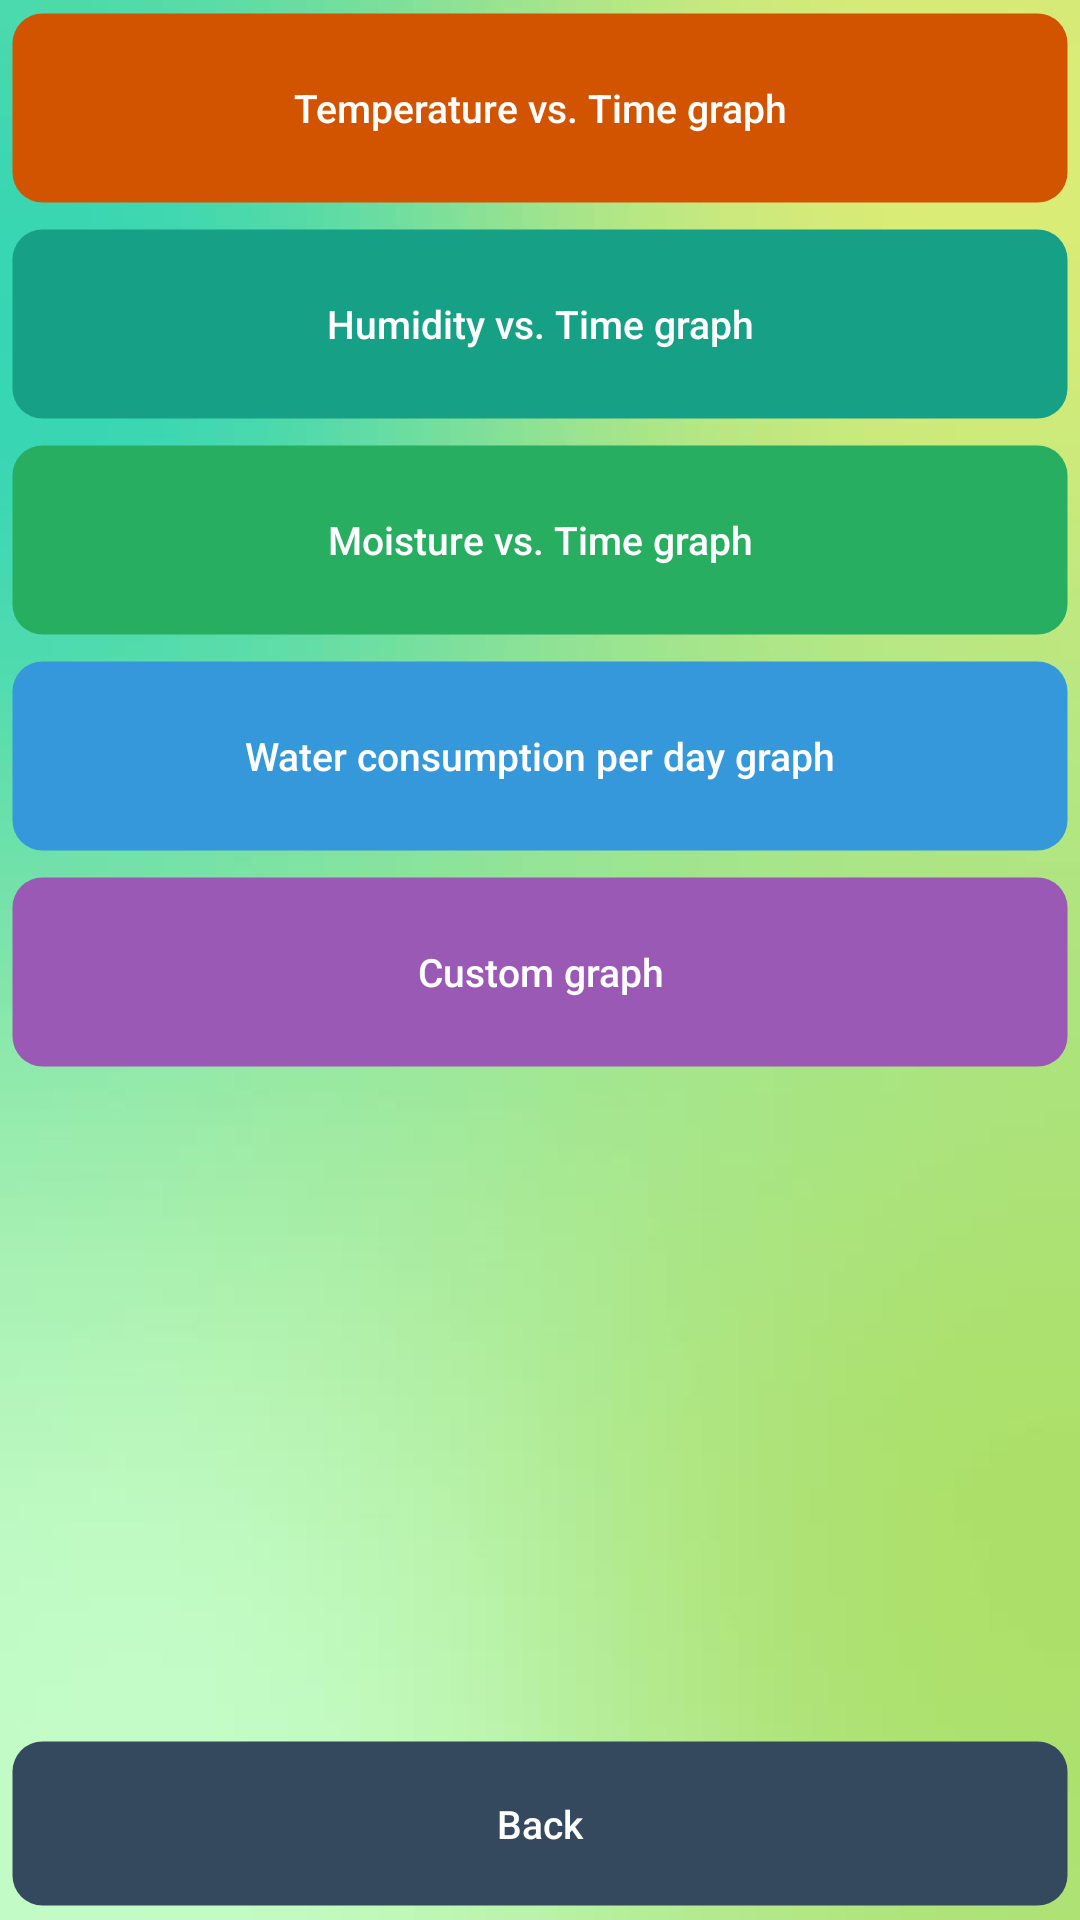

This screen was rendered from an Android layout file. Write that file and the resources it references.
<!-- AndroidManifest.xml: application theme try2 -->
<!-- res/layout/activity_graph.xml -->
<?xml version="1.0" encoding="utf-8"?>
    <LinearLayout
        xmlns:android="http://schemas.android.com/apk/res/android"
        xmlns:tools="http://schemas.android.com/tools"
        android:id="@+id/activity_graph"
        android:layout_width="match_parent"
        android:layout_height="match_parent"
        android:paddingBottom="@dimen/activity_vertical_margin"
        android:paddingLeft="@dimen/activity_horizontal_margin"
        android:paddingRight="@dimen/activity_horizontal_margin"
        android:paddingTop="@dimen/activity_vertical_margin"
        tools:context="uk.ac.kcl.www.raspberry_pi_irrigation_system.GraphActivity"
        android:background="@drawable/aaaaaaa"
        android:orientation="vertical"
        android:weightSum="1"
        android:layout_alignParentTop="true"
        android:layout_alignParentStart="true">

        <LinearLayout
            android:orientation="vertical"
            android:layout_width="match_parent"
            android:layout_height="0dp"
            android:layout_weight="0.9">

            <Button
                android:id="@+id/tempTimeGraph"
                android:layout_width="match_parent"
                android:layout_height="0dp"
                android:layout_weight="0.1"
                android:background="@drawable/ripple_effect_button_shape_4"
                android:text="Temperature vs. Time graph"
                android:textAllCaps="false"
                android:textSize="13sp" />

            <Button
                android:id="@+id/humTimeGraph"
                android:layout_width="match_parent"
                android:layout_height="0dp"
                android:layout_weight="0.1"
                android:background="@drawable/ripple_effect_button_shape_2"
                android:text="Humidity vs. Time graph"
                android:textAllCaps="false"
                android:textSize="13sp" />

            <Button
                android:id="@+id/moistTimeGraph"
                android:layout_width="match_parent"
                android:layout_height="0dp"
                android:layout_weight="0.1"
                android:background="@drawable/ripple_effect_button_shape_3"
                android:text="Moisture vs. Time graph"
                android:textAllCaps="false"
                android:textSize="13sp" />

            <Button
                android:id="@+id/waterCons"
                android:layout_width="match_parent"
                android:layout_height="0dp"
                android:layout_weight="0.1"
                android:background="@drawable/ripple_effect_button_shape_clicked"
                android:text="Water consumption per day graph"
                android:textAllCaps="false"
                android:textSize="13sp" />

            <Button
                android:id="@+id/customGraph"
                android:layout_width="match_parent"
                android:layout_height="0dp"
                android:layout_weight="0.1"
                android:background="@drawable/ripple_effect_button_shape_5"
                android:text="Custom graph"
                android:textAllCaps="false"
                android:textSize="13sp" />

            <TextView
                android:id="@+id/textView3"
                android:layout_width="match_parent"
                android:layout_height="0dp"
                android:layout_weight="0.3" />

        </LinearLayout>

        <RelativeLayout
            android:layout_width="match_parent"
            android:layout_height="0dp"
            android:layout_weight="0.1">

            <Button
                android:id="@+id/graphActivityBack"
                android:layout_width="match_parent"
                android:layout_height="match_parent"
                android:background="@drawable/ripple_effect_button_shape"
                android:text="Back"
                android:textAllCaps="false"
                android:textSize="13sp" />


        </RelativeLayout>
    </LinearLayout>
<!-- resources referenced by this layout -->
<resources>
  <!-- drawable ripple_effect_button_shape (drawable) -->
  <?xml version="1.0" encoding="utf-8"?>
  <ripple xmlns:android="http://schemas.android.com/apk/res/android"
      xmlns:tools="http://schemas.android.com/tools"
      android:color="#60D3D3D3"
      tools:targetApi="lollipop">
      <item android:drawable="@drawable/button_shape" />
  </ripple>
  <!-- drawable ripple_effect_button_shape_2 (drawable) -->
  <?xml version="1.0" encoding="utf-8"?>
  <ripple xmlns:android="http://schemas.android.com/apk/res/android"
      xmlns:tools="http://schemas.android.com/tools"
      android:color="#60D3D3D3"
      tools:targetApi="lollipop">
      <item android:drawable="@drawable/button_shape_2" />
  </ripple>
  <!-- drawable ripple_effect_button_shape_3 (drawable) -->
  <?xml version="1.0" encoding="utf-8"?>
  <ripple xmlns:android="http://schemas.android.com/apk/res/android"
      xmlns:tools="http://schemas.android.com/tools"
      android:color="#60D3D3D3"
      tools:targetApi="lollipop">
      <item android:drawable="@drawable/button_shape_3" />
  </ripple>
  <!-- drawable ripple_effect_button_shape_4 (drawable) -->
  <?xml version="1.0" encoding="utf-8"?>
  <ripple xmlns:android="http://schemas.android.com/apk/res/android"
      xmlns:tools="http://schemas.android.com/tools"
      android:color="#60D3D3D3"
      tools:targetApi="lollipop">
      <item android:drawable="@drawable/button_shape_4" />
  </ripple>
  <!-- drawable ripple_effect_button_shape_5 (drawable) -->
  <?xml version="1.0" encoding="utf-8"?>
  <ripple xmlns:android="http://schemas.android.com/apk/res/android"
      xmlns:tools="http://schemas.android.com/tools"
      android:color="#60D3D3D3"
      tools:targetApi="lollipop">
      <item android:drawable="@drawable/button_shape_5" />
  </ripple>
  <!-- drawable ripple_effect_button_shape_clicked (drawable) -->
  <?xml version="1.0" encoding="utf-8"?>
  <ripple xmlns:android="http://schemas.android.com/apk/res/android"
      xmlns:tools="http://schemas.android.com/tools"
      android:color="#60D3D3D3"
      tools:targetApi="lollipop">
      <item android:drawable="@drawable/button_shape_clicked" />
  </ripple>
  <style name="try2" parent="Theme.AppCompat.NoActionBar">
          <item name="colorAccent">@color/accent_material_dark_2</item>
      </style>
  <!-- drawable button_shape (drawable) -->
  <?xml version="1.0" encoding="utf-8"?>
  <shape xmlns:android="http://schemas.android.com/apk/res/android" android:shape="rectangle">
  <corners
      android:radius="10dp"
      />
  <solid
      android:color="#34495e"
      />
  <padding
      android:left="0dp"
      android:top="0dp"
      android:right="0dp"
      android:bottom="0dp"
      />
  <size
      android:width="0dp"
      android:height="0dp"
      />
  
      <stroke
          android:width="9dp"
          android:color="#005f5f5f"
          />
  </shape>
  <!-- drawable button_shape_4 (drawable) -->
  <?xml version="1.0" encoding="utf-8"?>
  <shape xmlns:android="http://schemas.android.com/apk/res/android" android:shape="rectangle" >
      <corners
          android:radius="10dp"
          />
      <solid
          android:color="#d35400"
          />
      <padding
          android:left="0dp"
          android:top="0dp"
          android:right="0dp"
          android:bottom="0dp"
          />
      <size
          android:width="0dp"
          android:height="0dp"
          />
  
      <stroke
          android:width="9dp"
          android:color="#005f5f5f"
          />
  
  </shape>
  <!-- drawable button_shape_5 (drawable) -->
  <?xml version="1.0" encoding="utf-8"?>
  <shape xmlns:android="http://schemas.android.com/apk/res/android" android:shape="rectangle" >
      <corners
          android:radius="10dp"
          />
      <solid
          android:color="#9b59b6"
          />
      <padding
          android:left="0dp"
          android:top="0dp"
          android:right="0dp"
          android:bottom="0dp"
          />
      <size
          android:width="0dp"
          android:height="0dp"
          />
  
      <stroke
          android:width="9dp"
          android:color="#005f5f5f"
          />
  
  </shape>
  <color name="accent_material_dark_2">#34495e</color>
</resources>
